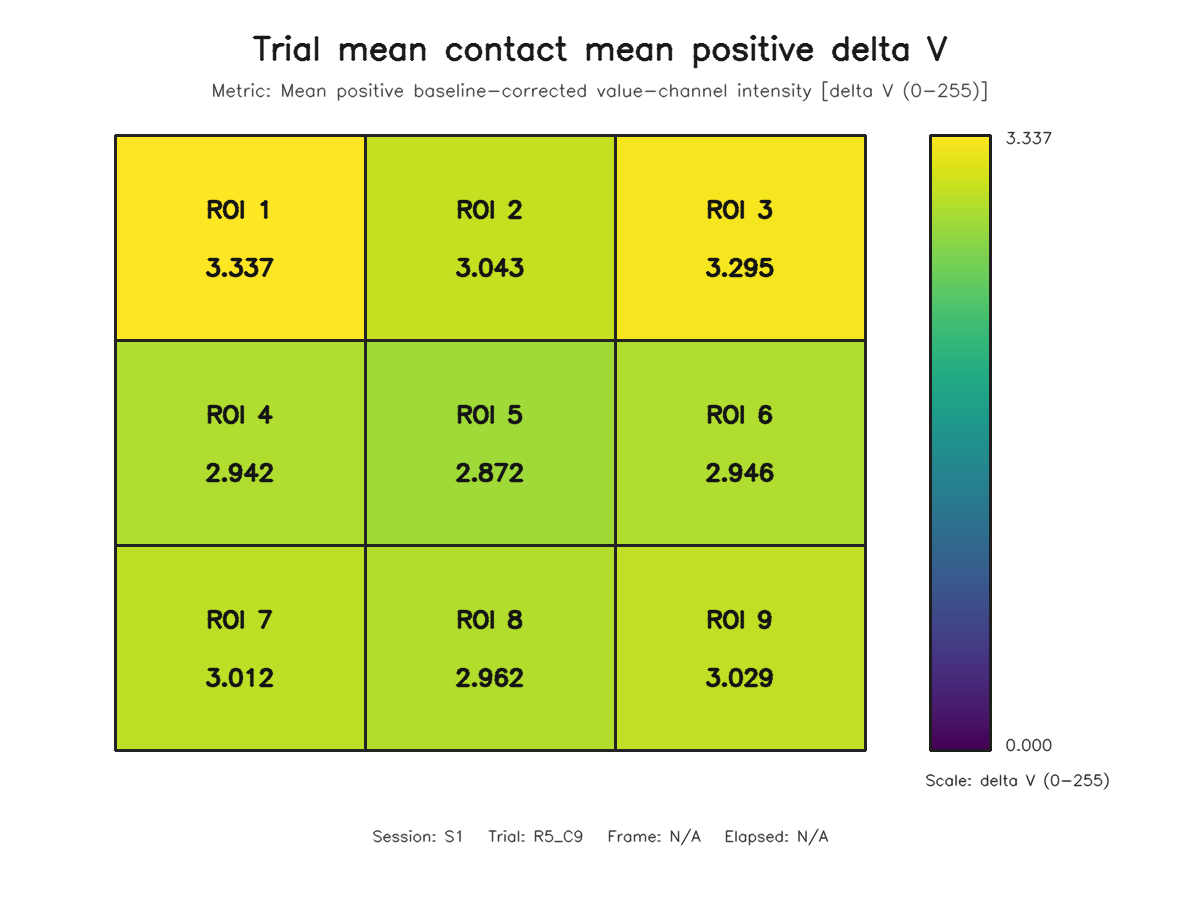

The table this chart was drawn from, first rows:
roi, row, column, value
1, 1, 1, 3.337
2, 1, 2, 3.043
3, 1, 3, 3.295
4, 2, 1, 2.942
5, 2, 2, 2.872
6, 2, 3, 2.946
7, 3, 1, 3.012
8, 3, 2, 2.962
9, 3, 3, 3.029
